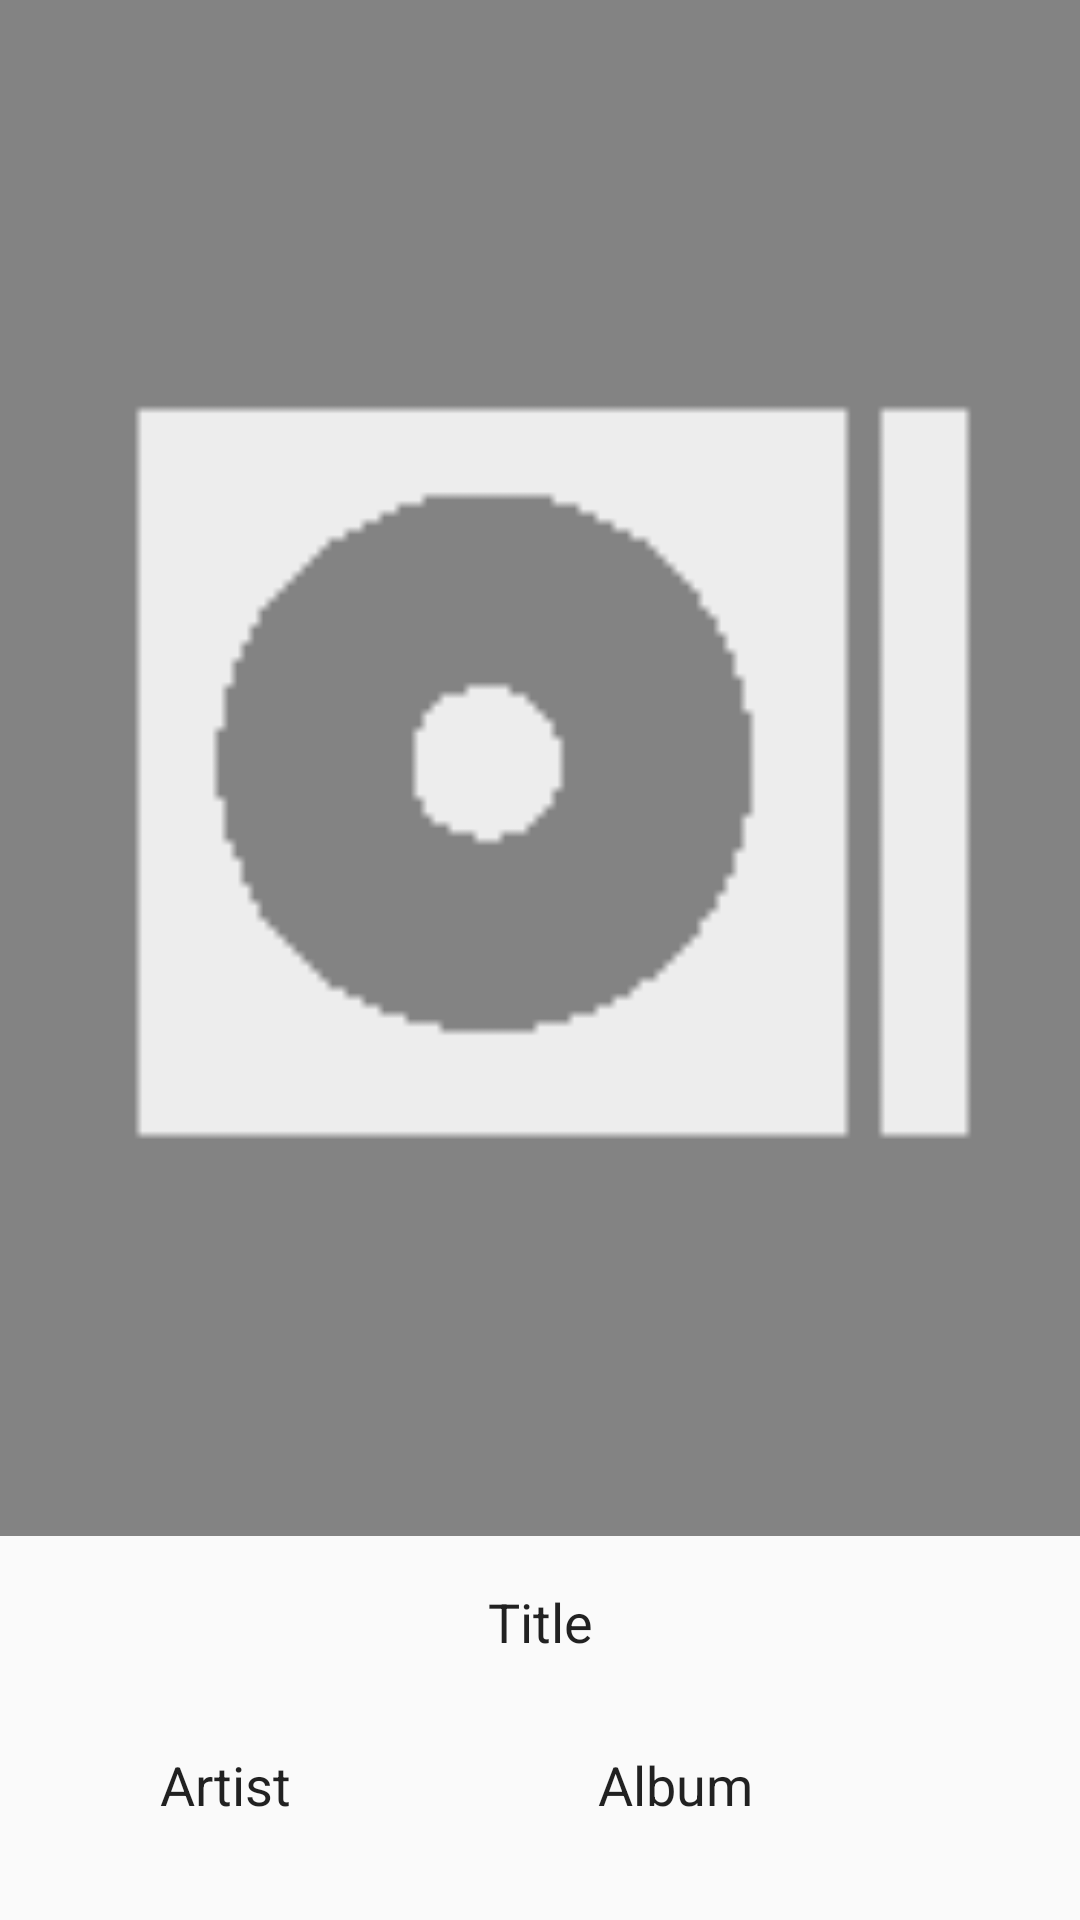

The Android layout XML behind this screen, and the referenced resources:
<!-- AndroidManifest.xml: application theme AppTheme -->
<!-- res/layout/fragment_song_details.xml -->
<?xml version="1.0" encoding="utf-8"?>
<LinearLayout xmlns:android="http://schemas.android.com/apk/res/android"
    android:layout_width="match_parent"
    android:layout_height="match_parent"
    android:orientation="vertical"
    android:weightSum="1">

    <FrameLayout
        android:layout_width="match_parent"
        android:layout_height="0dp"
        android:layout_weight="0.8"
        android:background="@color/lightgray">

        <ImageView
            android:id="@+id/album_art"
            android:layout_width="match_parent"
            android:layout_height="match_parent"
            android:src="@drawable/img_album" />

    </FrameLayout>


    <EditText
        android:id="@+id/song_details_title"
        android:layout_width="match_parent"
        android:layout_height="0dp"
        android:paddingLeft="10dp"
        android:paddingRight="10dp"
        android:layout_weight="0.09"
        android:background="@android:color/transparent"
        android:cursorVisible="false"
        android:gravity="center"
        android:singleLine="true"
        android:textSize="18sp"
        android:text="@string/song_title" />


    <LinearLayout
        android:layout_width="match_parent"
        android:layout_height="0dp"
        android:layout_weight="0.08"
        android:orientation="horizontal"
        >

        <EditText
            android:id="@+id/song_details_artist"
            android:layout_width="150dp"
            android:layout_height="match_parent"
            android:background="@android:color/transparent"
            android:cursorVisible="false"
            android:gravity="center"
            android:maxLines="1"
            android:ellipsize="end"
            android:singleLine="true"
            android:text="@string/song_artist" />

        <EditText
            android:id="@+id/song_details_album"
            android:layout_width="150dp"
            android:layout_height="match_parent"
            android:background="@android:color/transparent"
            android:cursorVisible="false"
            android:gravity="center"
            android:maxLines="1"
            android:ellipsize="end"
            android:singleLine="true"
          android:text="@string/song_album" />
    </LinearLayout>



</LinearLayout>
<!-- resources referenced by this layout -->
<resources>
  <color name="lightgray">#838383</color>
  <!-- drawable img_album: png bitmap (drawable-xhdpi, 18233 bytes) -->
  <string name="song_album">Album</string>
  <string name="song_artist">Artist</string>
  <string name="song_title">Title</string>
  <style name="AppTheme" parent="@style/Theme.AppCompat.Light">
          <item name="colorPrimary">@color/white</item>
          <item name="colorPrimaryDark">@color/black</item>
          <item name="colorAccent">@color/lightBlue</item>
      </style>
  <color name="white">#ffffff</color>
  <color name="black">#000000</color>
  <color name="lightBlue">#4cb1f4</color>
</resources>
